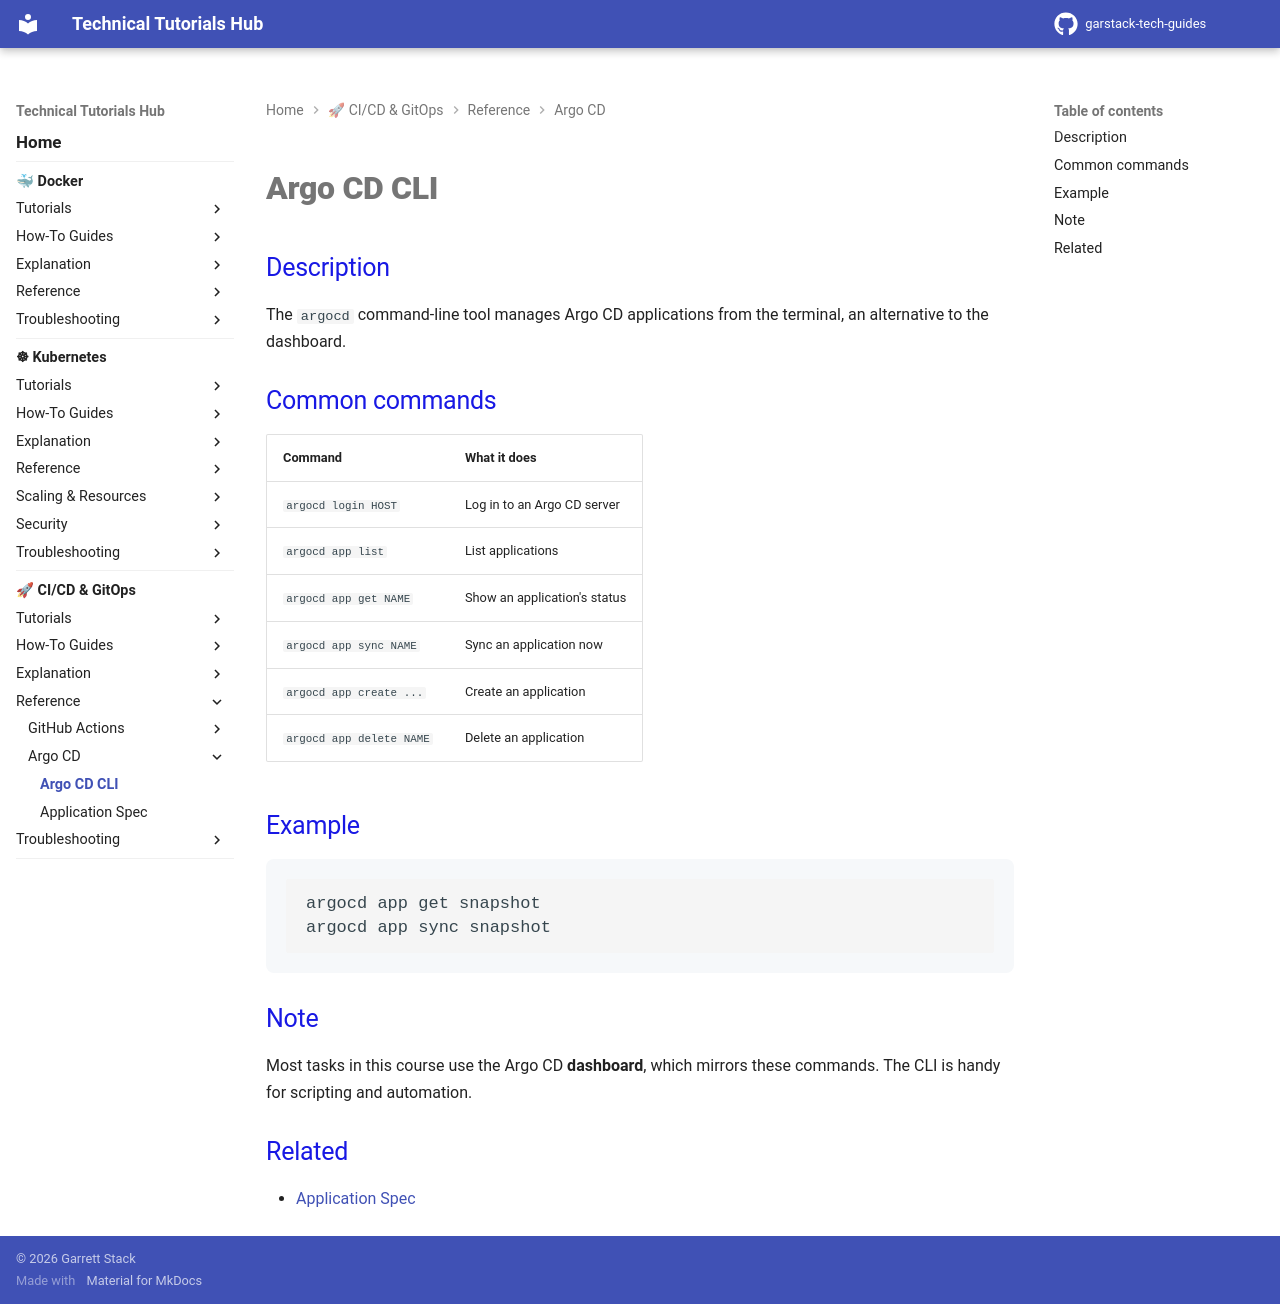

repository: garstack1/gstack-tech-guides · page: cicd/reference/argo-cd/argocd-cli/index.html · generator: mkdocs

# Argo CD CLI

## Description

The `argocd` command-line tool manages Argo CD applications from the terminal, an alternative to the dashboard.

## Common commands

| Command | What it does |
|---|---|
| `argocd login HOST` | Log in to an Argo CD server |
| `argocd app list` | List applications |
| `argocd app get NAME` | Show an application's status |
| `argocd app sync NAME` | Sync an application now |
| `argocd app create ...` | Create an application |
| `argocd app delete NAME` | Delete an application |

## Example

```bash
argocd app get snapshot
argocd app sync snapshot
```

## Note

Most tasks in this course use the Argo CD **dashboard**, which mirrors these commands. The CLI is handy for scripting and automation.

## Related

- [Application Spec](application-spec.md)
